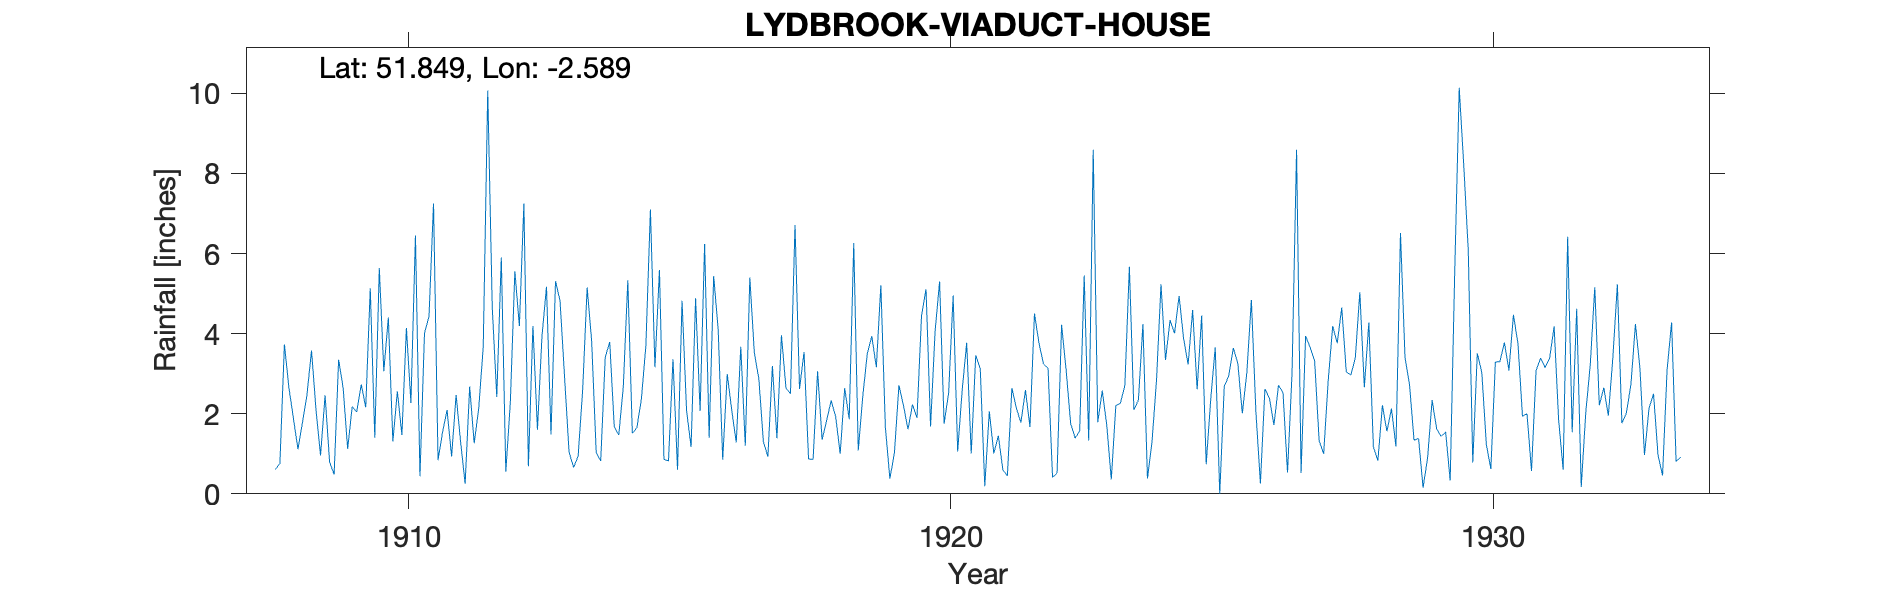

The table this chart was drawn from, first rows:
LYDBROOK-VIADUCT-HOUSE, , , , , , , , , , , , , , , , , , , , , , , 
Grid ref, SO595169, Long, -2.589, Lat, 51.85, Elevation, 95, ft, , , , , , , , , , , , , , , 
Station no, 2126, , , , , , , , , , , , , , , , , , , , , , 
, 1900, 1901, 1902, 1903, 1904, 1905, 1906, 1907, 1908, 1909, 1910, 1911, 1912, 1913, 1914, 1915, 1916, 1917, 1918, 1919, 1920, 1921, 1922
January, , , , , , , , , 0.61, 0.8, 3.06, 0.84, 4.65, 5.17, 0.82, 3.16, 1.4, 1.3, 3.06, 3.94, 5.11, 3.13, 4.5
February, , , , , , , , , 0.76, 0.48, 4.4, 1.54, 2.42, 1.48, 3.41, 5.59, 5.44, 0.93, 1.35, 3.16, 1.68, 0.19, 3.76
March, , , , , , , , , 3.73, 3.35, 1.31, 2.09, 5.9, 5.31, 3.79, 0.86, 4.1, 3.19, 1.83, 5.21, 4.05, 2.06, 3.24
April, , , , , , , , , 2.65, 2.64, 2.56, 0.93, 0.55, 4.82, 1.67, 0.82, 0.85, 1.39, 2.33, 1.66, 5.3, 1.01, 3.14
May, , , , , , , , , 1.88, 1.12, 1.47, 2.47, 2.28, 2.92, 1.47, 3.36, 2.99, 3.96, 1.93, 0.38, 1.75, 1.45, 0.41
June, , , , , , , , , 1.11, 2.18, 4.14, 1.29, 5.56, 1.04, 2.67, 0.6, 2.09, 2.64, 1, 1.02, 2.52, 0.6, 0.52
July, , , , , , , , , 1.78, 2.04, 2.27, 0.25, 4.19, 0.66, 5.33, 4.82, 1.28, 2.5, 2.64, 2.71, 4.95, 0.45, 4.22
August, , , , , , , , , 2.48, 2.73, 6.45, 2.68, 7.25, 0.94, 1.51, 2.08, 3.67, 6.71, 1.86, 2.21, 1.06, 2.64, 3.1
September, , , , , , , , , 3.58, 2.16, 0.44, 1.26, 0.69, 2.58, 1.65, 1.17, 1.2, 2.62, 6.26, 1.61, 2.59, 2.13, 1.76
October, , , , , , , , , 2.09, 5.13, 4.01, 2.13, 4.19, 5.15, 2.36, 4.88, 5.4, 3.54, 1.08, 2.23, 3.77, 1.78, 1.39
November, , , , , , , , , 0.96, 1.4, 4.43, 3.66, 1.6, 3.81, 3.7, 2.07, 3.52, 0.87, 2.44, 1.9, 1.01, 2.59, 1.57
December, , , , , , , , , 2.46, 5.64, 7.25, 10.07, 3.93, 1.04, 7.1, 6.24, 2.87, 0.86, 3.5, 4.45, 3.46, 1.67, 5.45
Total, , , , , , , , , 24.09, 29.67, 41.79, 29.21, 43.21, 34.92, 35.48, 35.65, 34.81, 30.51, 29.28, 30.48, 37.25, 19.7, 33.06
